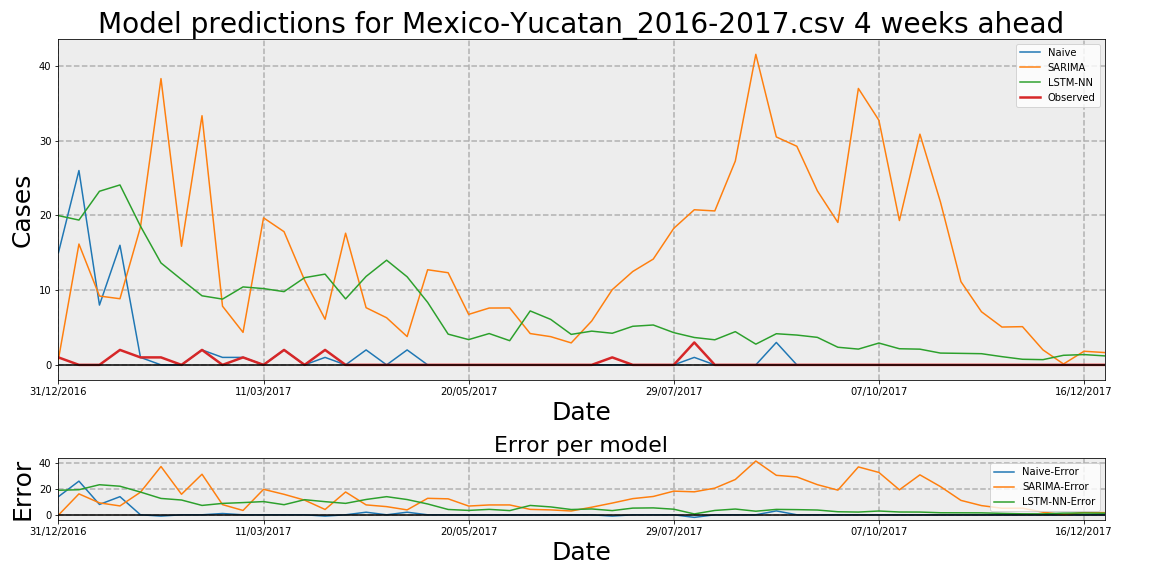

The file beside this chart, header and first rows:
Date, Observed, Naive, Naive-Error, LSTM-NN, LSTM-NN-Error, SARIMA, SARIMA-Error
31/12/2016, 1, 15, 14, 19.97, 18.97, 0.7399, -0.2601
07/01/2017, 0, 26, 26, 19.37, 19.37, 16.17, 16.17
14/01/2017, 0, 8, 8, 23.23, 23.23, 9.208, 9.208
21/01/2017, 2, 16, 14, 24.07, 22.07, 8.849, 6.849
28/01/2017, 1, 1, 0, 18.56, 17.56, 18.45, 17.45
04/02/2017, 1, 0, -1, 13.64, 12.64, 38.3, 37.3
11/02/2017, 0, 0, 0, 11.41, 11.41, 15.87, 15.87
18/02/2017, 2, 2, 0, 9.242, 7.242, 33.33, 31.33
25/02/2017, 0, 1, 1, 8.8, 8.8, 7.851, 7.851
04/03/2017, 1, 1, 0, 10.43, 9.429, 4.349, 3.349
11/03/2017, 0, 0, 0, 10.21, 10.21, 19.67, 19.67
18/03/2017, 2, 2, 0, 9.798, 7.798, 17.82, 15.82
25/03/2017, 0, 0, 0, 11.67, 11.67, 11.34, 11.34
01/04/2017, 2, 1, -1, 12.14, 10.14, 6.103, 4.103
08/04/2017, 0, 0, 0, 8.826, 8.826, 17.62, 17.62
15/04/2017, 0, 2, 2, 11.83, 11.83, 7.649, 7.649
22/04/2017, 0, 0, 0, 14, 14, 6.304, 6.304
29/04/2017, 0, 2, 2, 11.78, 11.78, 3.786, 3.786
06/05/2017, 0, 0, 0, 8.365, 8.365, 12.73, 12.73
13/05/2017, 0, 0, 0, 4.113, 4.113, 12.33, 12.33
20/05/2017, 0, 0, 0, 3.38, 3.38, 6.755, 6.755
27/05/2017, 0, 0, 0, 4.19, 4.19, 7.604, 7.604
03/06/2017, 0, 0, 0, 3.237, 3.237, 7.616, 7.616
10/06/2017, 0, 0, 0, 7.217, 7.217, 4.189, 4.189
17/06/2017, 0, 0, 0, 6.084, 6.084, 3.776, 3.776
24/06/2017, 0, 0, 0, 4.08, 4.08, 2.94, 2.94
01/07/2017, 0, 0, 0, 4.513, 4.513, 5.872, 5.872
08/07/2017, 1, 0, -1, 4.23, 3.23, 10.06, 9.059
15/07/2017, 0, 0, 0, 5.163, 5.163, 12.49, 12.49
22/07/2017, 0, 0, 0, 5.335, 5.335, 14.15, 14.15
29/07/2017, 0, 0, 0, 4.313, 4.313, 18.27, 18.27
05/08/2017, 3, 1, -2, 3.664, 0.6637, 20.75, 17.75
12/08/2017, 0, 0, 0, 3.356, 3.356, 20.6, 20.6
19/08/2017, 0, 0, 0, 4.444, 4.444, 27.27, 27.27
26/08/2017, 0, 0, 0, 2.772, 2.772, 41.55, 41.55
02/09/2017, 0, 3, 3, 4.167, 4.167, 30.49, 30.49
09/09/2017, 0, 0, 0, 3.989, 3.989, 29.25, 29.25
16/09/2017, 0, 0, 0, 3.68, 3.68, 23.29, 23.29
23/09/2017, 0, 0, 0, 2.358, 2.358, 19.06, 19.06
30/09/2017, 0, 0, 0, 2.11, 2.11, 36.98, 36.98
07/10/2017, 0, 0, 0, 2.919, 2.919, 32.73, 32.73
14/10/2017, 0, 0, 0, 2.158, 2.158, 19.31, 19.31
21/10/2017, 0, 0, 0, 2.102, 2.102, 30.86, 30.86
28/10/2017, 0, 0, 0, 1.579, 1.579, 21.8, 21.8
04/11/2017, 0, 0, 0, 1.539, 1.539, 11.13, 11.13
11/11/2017, 0, 0, 0, 1.496, 1.496, 7.108, 7.108
18/11/2017, 0, 0, 0, 1.1, 1.1, 5.061, 5.061
25/11/2017, 0, 0, 0, 0.7496, 0.7496, 5.114, 5.114
02/12/2017, 0, 0, 0, 0.6996, 0.6996, 2.001, 2.001
09/12/2017, 0, 0, 0, 1.282, 1.282, 0.119, 0.119
16/12/2017, 0, 0, 0, 1.377, 1.377, 1.822, 1.822
23/12/2017, 0, 0, 0, 1.203, 1.203, 1.649, 1.649
